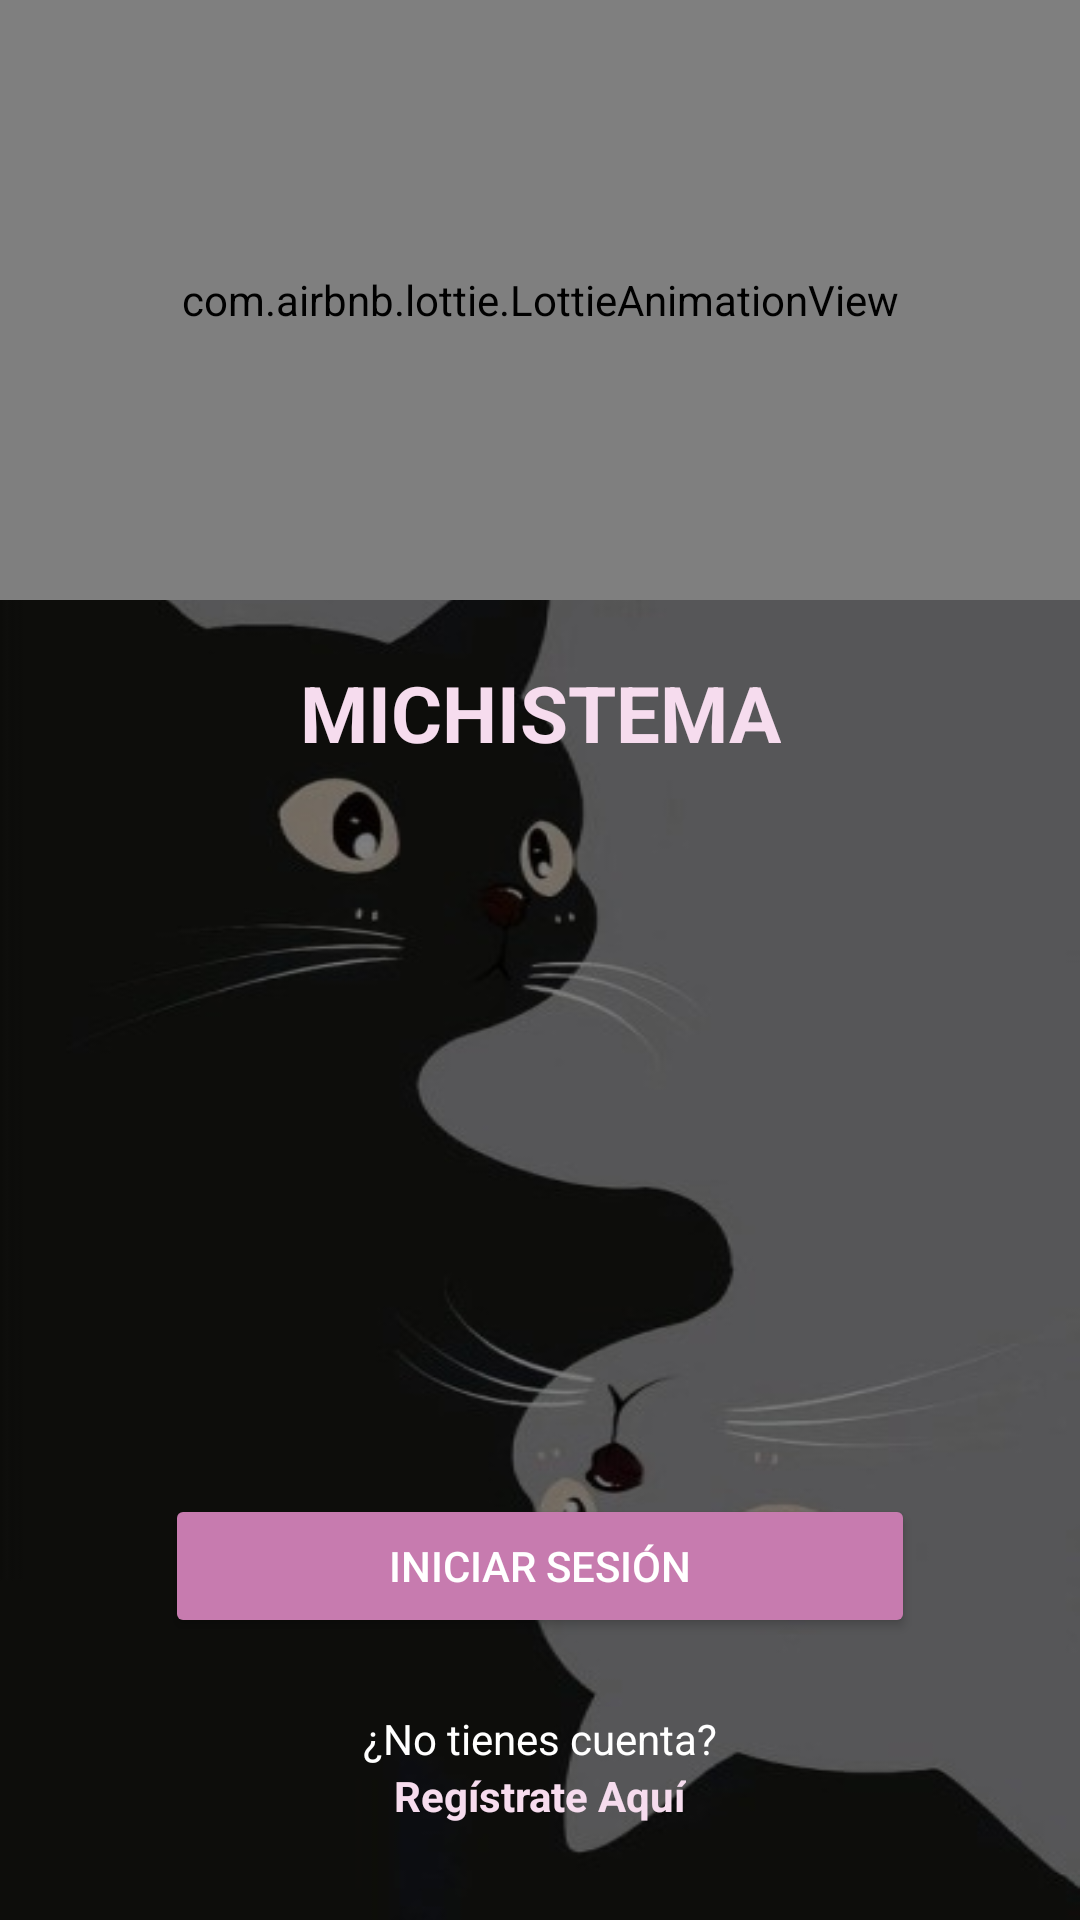

Reconstruct the res/layout file that produces this screen, plus the resources it refers to.
<!-- AndroidManifest.xml: application theme Theme.MICHISTEMA -->
<!-- res/layout/activity_inicio.xml -->
<?xml version="1.0" encoding="utf-8"?>
<androidx.constraintlayout.widget.ConstraintLayout xmlns:android="http://schemas.android.com/apk/res/android"
    xmlns:app="http://schemas.android.com/apk/res-auto"
    xmlns:tools="http://schemas.android.com/tools"
    android:id="@+id/main"
    android:layout_width="match_parent"
    android:layout_height="match_parent"
    android:background="@drawable/gatos">

    <com.airbnb.lottie.LottieAnimationView
        android:id="@+id/logoCat"
        android:layout_width="0dp"
        android:layout_height="200dp"
        app:lottie_rawRes="@raw/carga"
        app:lottie_autoPlay="true"
        app:layout_constraintTop_toTopOf="parent"
        app:layout_constraintStart_toStartOf="parent"
        app:layout_constraintEnd_toEndOf="parent"
        app:lottie_loop="true"/>

    <TextView
        android:id="@+id/title"
        android:layout_width="wrap_content"
        android:layout_height="wrap_content"
        android:text="MICHISTEMA"
        android:textColor="@color/light_pink"
        android:textSize="26sp"
        android:textStyle="bold"
        app:layout_constraintTop_toBottomOf="@id/logoCat"
        android:layout_marginTop="20dp"
        app:layout_constraintStart_toStartOf="parent"
        app:layout_constraintEnd_toEndOf="parent" />

    <Button
        android:id="@+id/btnIniciarSesion"
        android:layout_width="250dp"
        android:layout_height="wrap_content"
        android:backgroundTint="@color/purple"
        android:text="Iniciar sesión"
        android:textColor="@android:color/white"
        app:layout_constraintBottom_toTopOf="@id/textRegistro"
        android:layout_marginBottom="24dp"
        app:layout_constraintStart_toStartOf="parent"
        app:layout_constraintEnd_toEndOf="parent" />

    <TextView
        android:id="@+id/textRegistro"
        android:layout_width="wrap_content"
        android:layout_height="wrap_content"
        android:text="¿No tienes cuenta?"
        android:textColor="@android:color/white"
        android:textSize="14sp"
        app:layout_constraintBottom_toTopOf="@id/linkRegistro"
        app:layout_constraintStart_toStartOf="parent"
        app:layout_constraintEnd_toEndOf="parent" />

    <TextView
        android:id="@+id/linkRegistro"
        android:layout_width="wrap_content"
        android:layout_height="wrap_content"
        android:text="Regístrate Aquí"
        android:textColor="@color/light_pink"
        android:textSize="14sp"
        android:textStyle="bold"
        app:layout_constraintBottom_toBottomOf="parent"
        android:layout_marginBottom="32dp"
        app:layout_constraintStart_toStartOf="parent"
        app:layout_constraintEnd_toEndOf="parent" />

</androidx.constraintlayout.widget.ConstraintLayout>
<!-- resources referenced by this layout -->
<resources>
  <color name="light_pink">#F6DCEE</color>
  <color name="purple">#C77BAF</color>
  <!-- drawable gatos: jpg bitmap (drawable, 17167 bytes) -->
  <style name="Theme.MICHISTEMA" parent="Base.Theme.MICHISTEMA" />
  <style name="Base.Theme.MICHISTEMA" parent="Theme.Material3.DayNight.NoActionBar">
          
          
      </style>
</resources>
